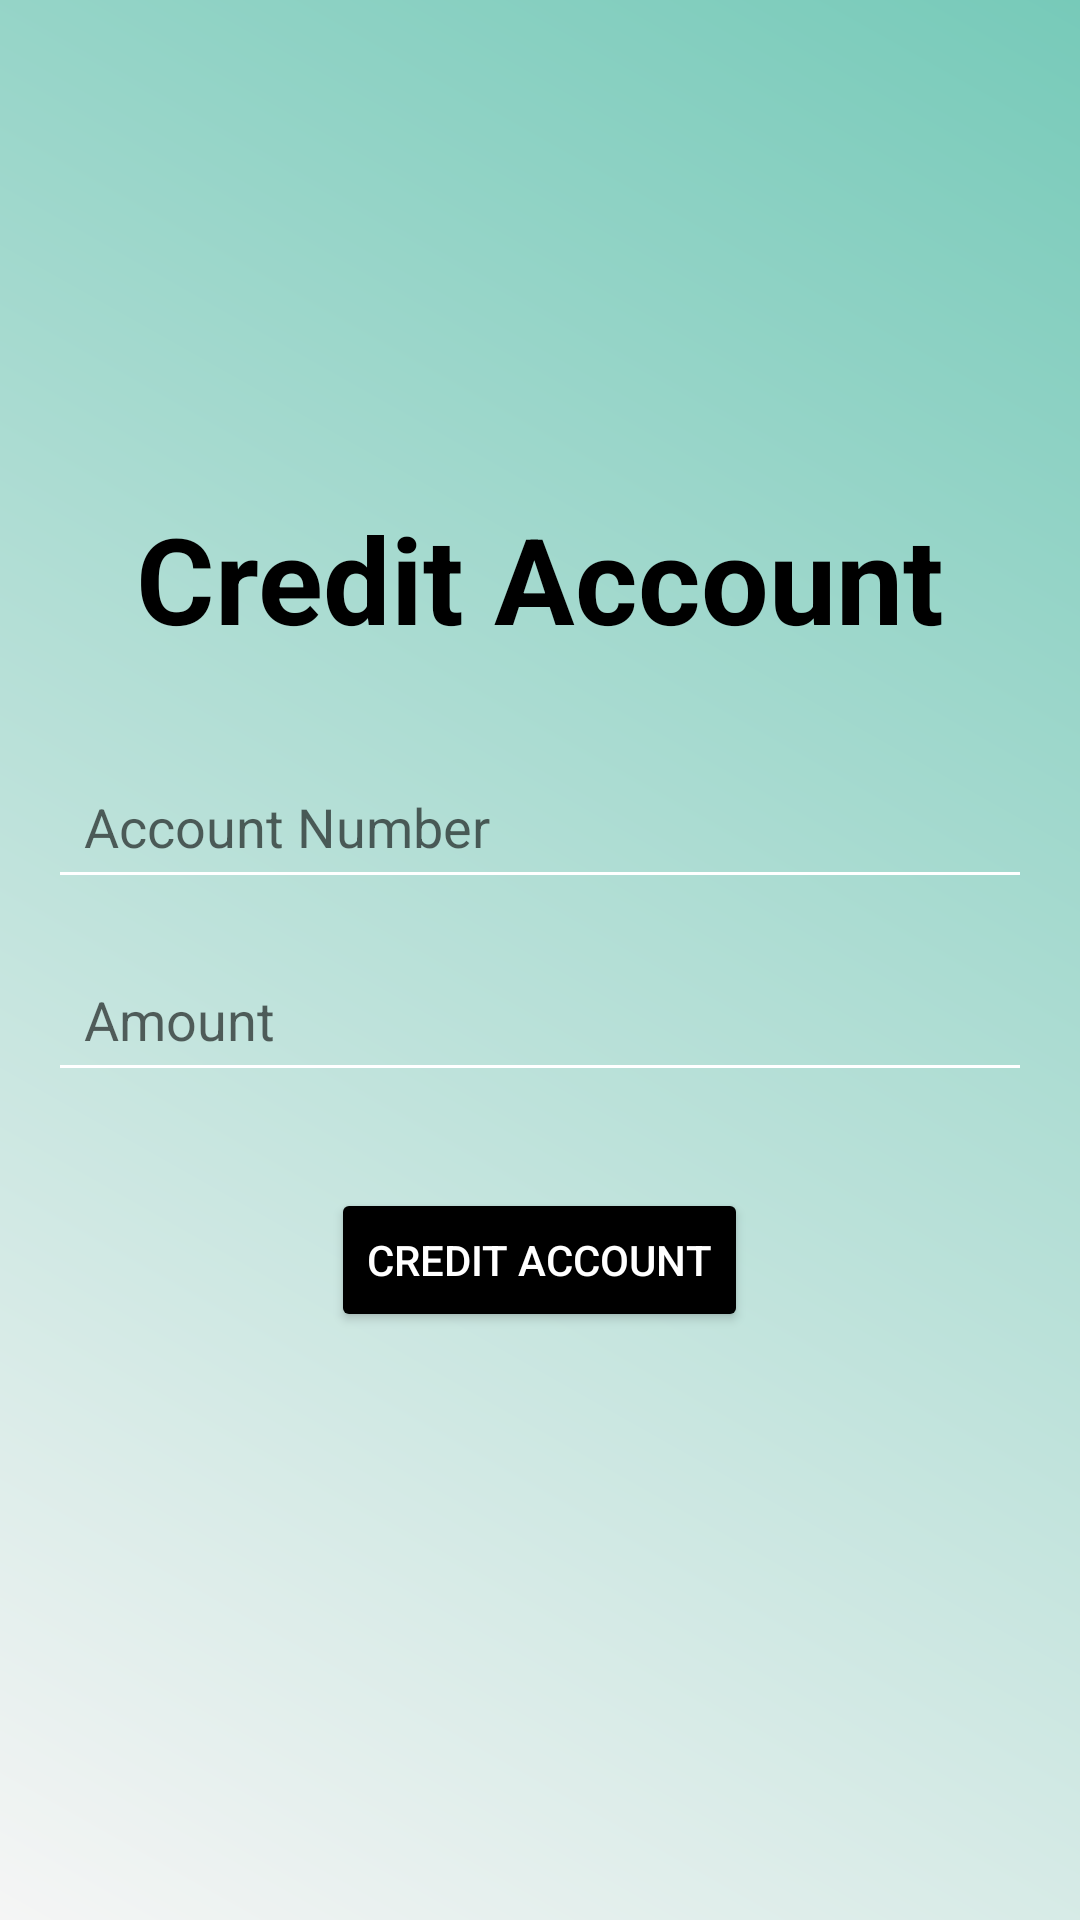

The Android layout XML behind this screen, and the referenced resources:
<!-- AndroidManifest.xml: application theme Theme.BankApp -->
<!-- res/layout/activity_credit_account.xml -->
<?xml version="1.0" encoding="utf-8"?>
<RelativeLayout xmlns:android="http://schemas.android.com/apk/res/android"
    android:layout_width="match_parent"
    android:layout_height="match_parent"
    android:background="@drawable/gradient_background"
    android:padding="16dp">

    <TextView
        android:id="@+id/credit_account_title"
        android:layout_width="wrap_content"
        android:layout_height="wrap_content"
        android:text="Credit Account"
        android:textSize="40sp"
        android:textColor="@color/black"
        android:layout_centerHorizontal="true"
        android:layout_marginTop="150dp"
        android:textStyle="bold"
        android:fontFamily="sans-serif"/>

    <EditText
        android:id="@+id/account_number_edit_text"
        android:layout_width="match_parent"
        android:layout_height="wrap_content"
        android:hint="Account Number"
        android:inputType="number"
        android:layout_below="@id/credit_account_title"
        android:layout_marginTop="32dp"
        android:backgroundTint="@color/white"
        android:padding="12dp"
        android:textColor="@color/primaryTextColor" />

    <EditText
        android:id="@+id/amount_edit_text"
        android:layout_width="match_parent"
        android:layout_height="wrap_content"
        android:hint="Amount"
        android:inputType="numberDecimal"
        android:layout_below="@id/account_number_edit_text"
        android:layout_marginTop="16dp"
        android:backgroundTint="@color/white"
        android:padding="12dp"
        android:textColor="@color/primaryTextColor" />

    <Button
        android:id="@+id/credit_button"
        android:layout_width="wrap_content"
        android:layout_height="wrap_content"
        android:text="Credit Account"
        android:backgroundTint="@color/buttonColor"
        android:textColor="@color/buttonTextColor"
        android:layout_below="@id/amount_edit_text"
        android:layout_centerHorizontal="true"
        android:layout_marginTop="32dp"
        android:padding="12dp" />

</RelativeLayout>
<!-- resources referenced by this layout -->
<resources>
  <color name="black">#FF000000</color>
  <color name="buttonColor">#000000</color>
  <color name="buttonTextColor">#FFFFFF</color>
  <color name="primaryTextColor">#040303</color>
  <color name="white">#FFFFFFFF</color>
  <!-- drawable gradient_background (drawable) -->
  <?xml version="1.0" encoding="utf-8"?>
  <layer-list xmlns:android="http://schemas.android.com/apk/res/android">
      <item>
          <shape>
              <gradient
                  android:angle="45"
                  android:startColor="@color/background_color"
                  android:endColor="@color/teal_200"
                  android:type="linear" />
          </shape>
      </item>
  </layer-list>
  <style name="Theme.BankApp" parent="Theme.MaterialComponents.DayNight.NoActionBar">
          
          <item name="colorPrimary">@color/colorPrimary</item>
          <item name="colorPrimaryVariant">@color/colorPrimaryDark</item>
          <item name="colorAccent">@color/colorAccent</item>
      </style>
  <color name="background_color">#F5F5F5</color>
  <color name="teal_200">#77CAB9</color>
  <color name="colorPrimary">#FFFFFF</color>
  <color name="colorPrimaryDark">#3700B3</color>
  <color name="colorAccent">#86DDE8</color>
</resources>
